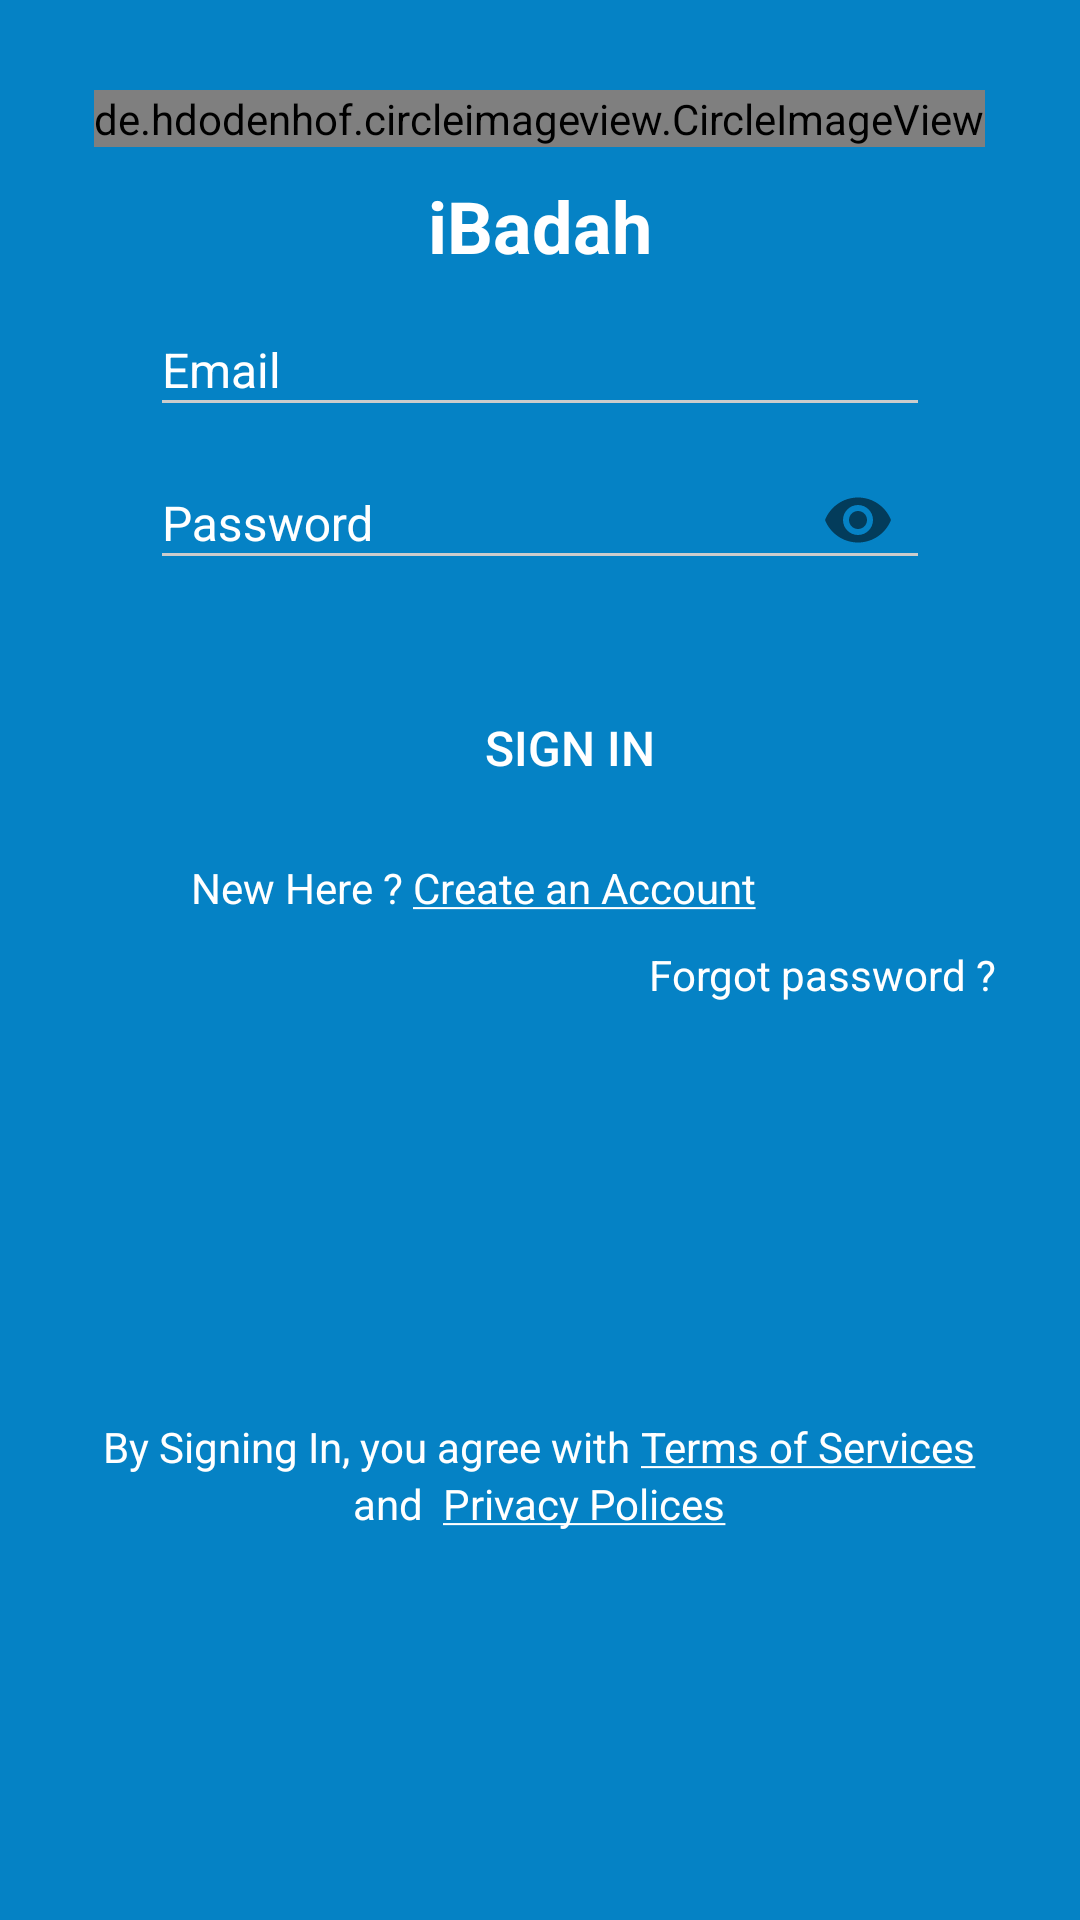

Android layout source for this screen:
<!-- AndroidManifest.xml: application theme AppTheme -->
<!-- res/layout/activity_login.xml -->
<?xml version="1.0" encoding="utf-8"?>
<RelativeLayout xmlns:android="http://schemas.android.com/apk/res/android"
    xmlns:app="http://schemas.android.com/apk/res-auto"
    android:layout_width="match_parent"
    android:layout_height="match_parent"
    android:background="@color/colorPrimary"

    >

    <LinearLayout xmlns:android="http://schemas.android.com/apk/res/android"
        xmlns:app="http://schemas.android.com/apk/res-auto"
        android:id="@+id/root"
        android:layout_width="match_parent"
        android:layout_height="wrap_content"
        android:layout_marginTop="30dp"
        android:gravity="center_horizontal"
        android:orientation="vertical">

        <de.hdodenhof.circleimageview.CircleImageView
            android:id="@+id/imageView_logo"
            android:layout_width="wrap_content"
            android:layout_height="wrap_content"
            android:layout_marginEnd="8dp"
            android:layout_marginStart="8dp"
            android:src="@mipmap/ic_launcher"  />

        <TextView
            android:layout_width="wrap_content"
            android:layout_height="wrap_content"
            android:layout_marginTop="10dp"
            android:text="iBadah"
            android:textColor="@color/white"
            android:textSize="@dimen/slide_title"
            android:textStyle="bold" />


        <android.support.design.widget.TextInputLayout
            android:id="@+id/inputemail"
            android:layout_width="match_parent"
            android:layout_height="wrap_content"
            android:layout_marginEnd="50dp"
            android:layout_marginStart="50dp"

            android:theme="@style/TextLabel"

            app:errorTextAppearance="@style/error_appearance">


            <EditText
                android:id="@+id/et_email"
                android:layout_width="match_parent"
                android:layout_height="40dp"
                android:hint="Email"
                android:inputType="textEmailAddress"
                android:textColor="@color/white" />

        </android.support.design.widget.TextInputLayout>


        <android.support.design.widget.TextInputLayout
            android:id="@+id/inputpassword"
            android:layout_width="match_parent"
            android:layout_height="wrap_content"
            android:layout_marginEnd="50dp"
            android:layout_marginStart="50dp"
            android:theme="@style/TextLabel"
            app:errorTextAppearance="@style/error_appearance"
            app:hintEnabled="true"
            app:passwordToggleEnabled="true">


            <EditText
                android:id="@+id/et_password"
                android:layout_width="match_parent"
                android:layout_height="40dp"
                android:hint="Password"
                android:inputType="textPassword"
                android:maxLength="15"
                android:textColor="@color/white" />

        </android.support.design.widget.TextInputLayout>

        <LinearLayout
            android:layout_width="match_parent"
            android:layout_height="wrap_content"
            android:layout_marginEnd="8dp"
            android:layout_marginStart="8dp"
            android:id="@+id/loginlayout"
            android:layout_marginTop="32dp"
            android:background="@drawable/round_btn_corner"

            android:gravity="center"
            android:orientation="horizontal">

            <ImageView
                android:layout_width="20dp"
                android:layout_height="20dp"
                android:src="@drawable/signin" />

            <Button
                android:id="@+id/btn_signIn"
                android:layout_width="wrap_content"
                android:layout_height="wrap_content"
                android:background="@null"

                android:text="Sign In"
                android:textColor="#fff"
                android:textSize="16sp" />


        </LinearLayout>

        <RelativeLayout
            android:layout_width="match_parent"
            android:layout_height="70dp">

            <TextView
                android:id="@+id/textView9"
                android:layout_width="wrap_content"
                android:layout_height="wrap_content"
                android:layout_alignTop="@+id/signup"

                android:layout_toStartOf="@+id/signup"
                android:text="New Here ? "

                android:textColor="#fff"
                android:textSize="14sp" />

            <TextView
                android:id="@+id/signup"
                android:layout_width="wrap_content"
                android:layout_height="wrap_content"
                android:layout_alignParentEnd="true"
                android:layout_alignParentTop="true"
                android:layout_marginEnd="108dp"

                android:layout_marginTop="13dp"
                android:text="@string/createaccount"
                android:textColor="#fff"
                android:textSize="14sp" />

            <TextView
                android:id="@+id/tv_forogotpassword"
                android:layout_width="wrap_content"
                android:layout_height="wrap_content"
                android:layout_alignParentEnd="true"
                android:layout_below="@+id/signup"
                android:layout_marginRight="28dp"
                android:layout_marginTop="10dp"
                android:text="Forgot password ?"
                android:textColor="#fff" />

        </RelativeLayout>

    </LinearLayout>

    <LinearLayout xmlns:android="http://schemas.android.com/apk/res/android"
        xmlns:app="http://schemas.android.com/apk/res-auto"
        android:layout_width="match_parent"
        android:layout_height="100dp"
        android:layout_alignParentBottom="true"
        android:layout_below="@+id/root"
        android:gravity="center"
        android:orientation="vertical">

        <LinearLayout xmlns:android="http://schemas.android.com/apk/res/android"
            xmlns:app="http://schemas.android.com/apk/res-auto"
            android:layout_width="match_parent"
            android:layout_height="wrap_content"
            android:gravity="center"
            android:orientation="horizontal">

            <TextView
                android:layout_width="wrap_content"
                android:layout_height="wrap_content"
                android:text="By Signing In, you agree with "

                android:textColor="#fff"
                android:textSize="14sp" />

            <TextView
                android:id="@+id/termsof"
                android:layout_width="wrap_content"
                android:layout_height="wrap_content"
                android:text="@string/termsof"
                android:textColor="#fff"
                android:textSize="14sp" />

        </LinearLayout>

        <LinearLayout xmlns:android="http://schemas.android.com/apk/res/android"
            xmlns:app="http://schemas.android.com/apk/res-auto"
            android:layout_width="match_parent"
            android:layout_height="wrap_content"
            android:gravity="center"
            android:orientation="horizontal">

            <TextView
                android:layout_width="wrap_content"
                android:layout_height="wrap_content"
                android:text="and  "
                android:textColor="#fff"
                android:textSize="14sp" />

            <TextView
                android:id="@+id/privacy"
                android:layout_width="wrap_content"
                android:layout_height="wrap_content"
                android:text="@string/privacy"
                android:textColor="#fff"
                android:textSize="14sp" />
        </LinearLayout>
    </LinearLayout>

</RelativeLayout>
<!-- resources referenced by this layout -->
<resources>
  <color name="colorPrimary">#0582C5</color>
  <color name="white">#ffffff</color>
  <dimen name="slide_title">24dp</dimen>
  <!-- mipmap ic_launcher: png bitmap (mipmap-hdpi, 2136 bytes) -->
  <string name="createaccount"> <u>Create an Account</u></string>
  <string name="privacy"> <u>Privacy Polices</u></string>
  <string name="termsof"> <u>Terms of Services</u></string>
  <style name="TextLabel" parent="TextAppearance.AppCompat">
          
          <item name="colorControlActivated">@color/white</item>
          <item name="colorControlHighlight">@color/white</item>
          <item name="android:textColorHint">@color/white</item>
          <item name="colorAccent">@color/colorAccent</item>
          <item name="android:textColorHighlight">@color/white</item>
          <item name="android:textColorLink">@color/white</item>
          <item name="android:colorAccent" tools:targetApi="lollipop">@color/colorAccent</item>
          <item name="android:textSize">16sp</item>
  
      </style>
  <style name="error_appearance" parent="@android:style/TextAppearance">
          <item name="android:textColor">@color/error</item>
          <item name="android:textSize">12sp</item>
      </style>
  <style name="AppTheme" parent="Theme.AppCompat.Light.NoActionBar">
          
          <item name="colorPrimary">@color/colorPrimary</item>
          <item name="colorPrimaryDark">@color/colorPrimaryDark</item>
          <item name="colorAccent">@color/colorAccent</item>
      </style>
  <color name="colorAccent">#0582C5</color>
  <color name="error">#e91c4b</color>
  <color name="colorPrimaryDark">#0277BD</color>
</resources>
